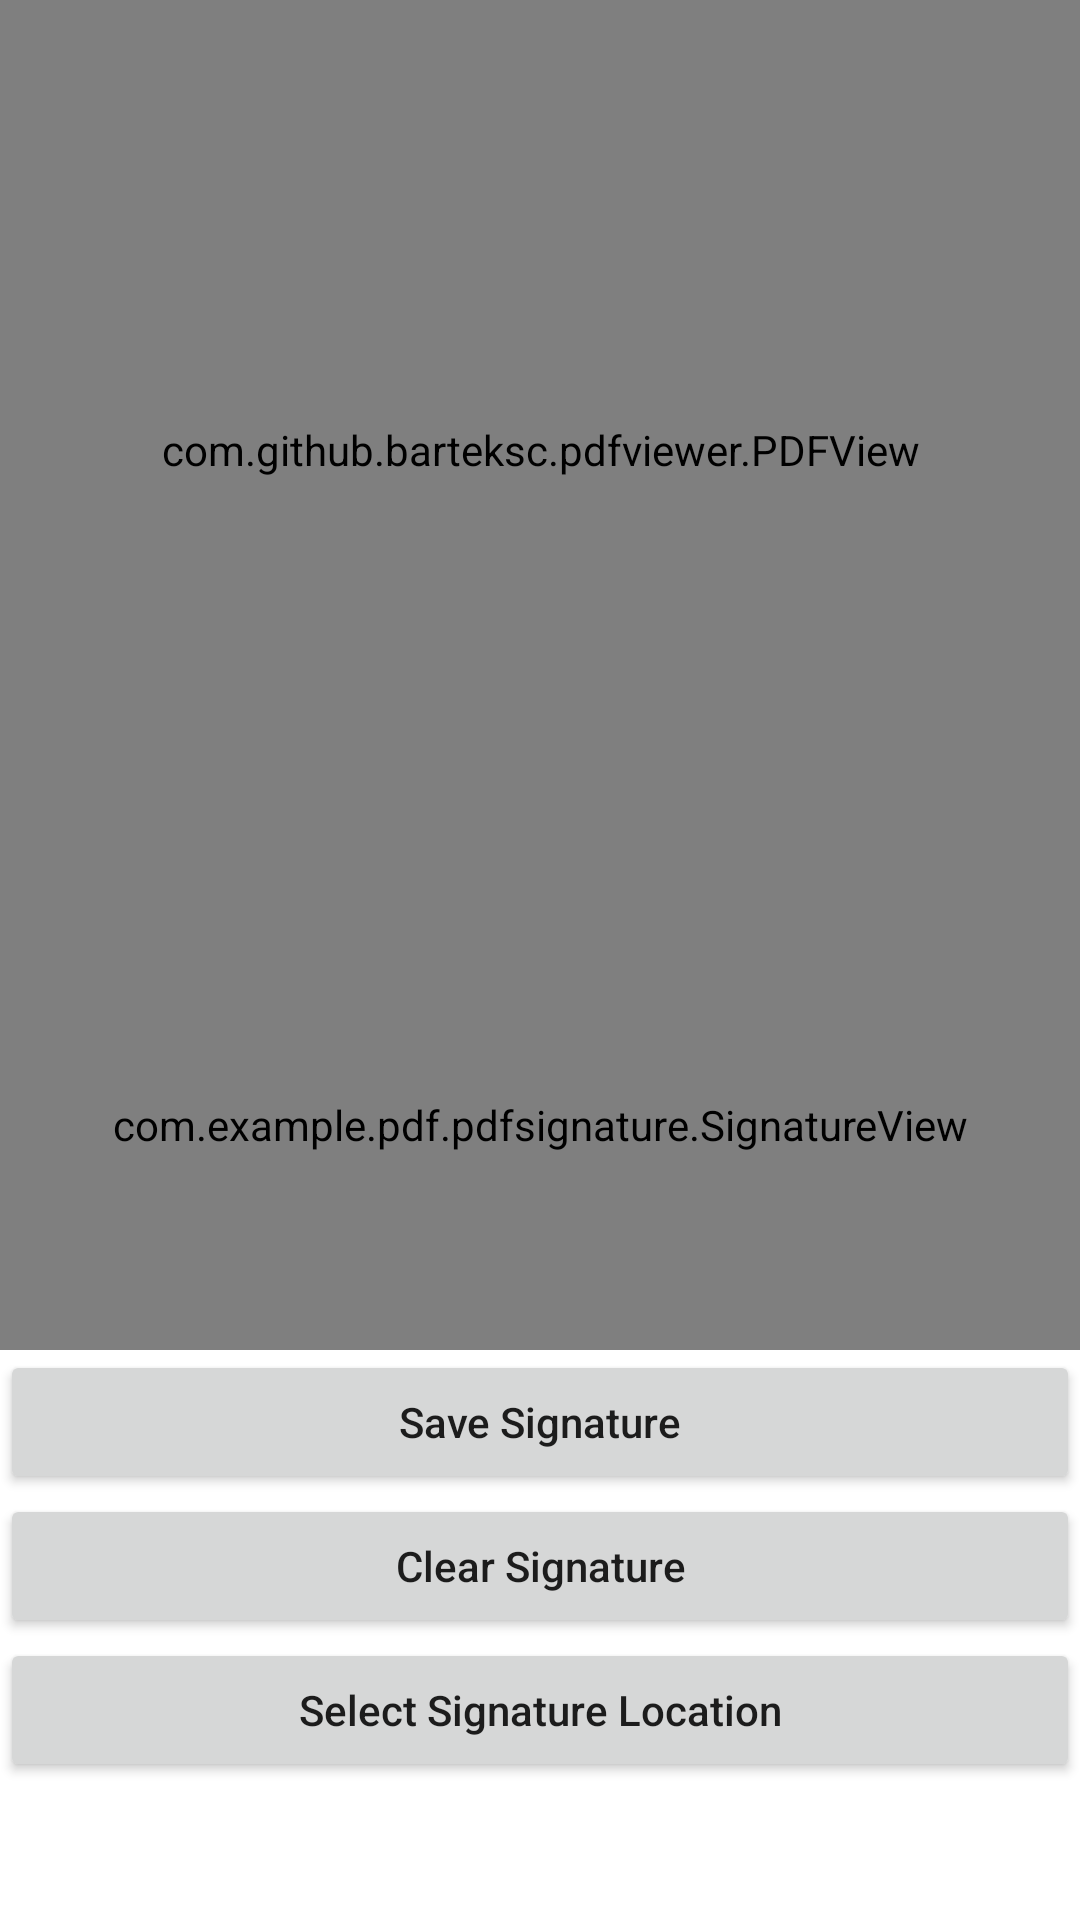

Here is an Android app screen rendered from its layout file. Give the layout XML and the strings, colors and styles it references.
<!-- AndroidManifest.xml: application theme Theme.Pdf -->
<!-- res/layout/fragment_signature.xml -->
<?xml version="1.0" encoding="utf-8"?>
<layout xmlns:android="http://schemas.android.com/apk/res/android"
    xmlns:tools="http://schemas.android.com/tools"
    xmlns:app="http://schemas.android.com/apk/res-auto">



    <androidx.constraintlayout.widget.ConstraintLayout
        android:layout_width="match_parent"
        android:layout_height="match_parent"
        tools:context=".pdfsignature.SignatureFragment">

        <com.github.barteksc.pdfviewer.PDFView
            android:id="@+id/pdfView"
            android:layout_width="match_parent"
            android:layout_height="300dp"
            app:layout_constraintTop_toTopOf="parent"
            app:layout_constraintStart_toStartOf="parent"
            />


        <com.example.pdf.pdfsignature.SignatureView
            android:id="@+id/signatureView"
            android:layout_width="match_parent"
            android:layout_height="150dp"
            app:layout_constraintTop_toBottomOf="@+id/pdfView"
            app:layout_constraintStart_toStartOf="parent"
            />
        <Button
            android:id="@+id/saveSignature"
            android:layout_width="match_parent"
            android:layout_height="wrap_content"
            android:text="Save Signature"
            android:textAllCaps="false"
            app:layout_constraintTop_toBottomOf="@+id/signatureView"
            />
        <Button
            android:id="@+id/clearSignature"
            android:layout_width="match_parent"
            android:layout_height="wrap_content"
            android:text="Clear Signature"
            android:textAllCaps="false"
            app:layout_constraintTop_toBottomOf="@id/saveSignature"
            />
        <Button
            android:id="@+id/savePdf"
            android:layout_width="match_parent"
            android:layout_height="wrap_content"
            android:text="Select Signature Location"
            android:textAllCaps="false"
            app:layout_constraintTop_toBottomOf="@+id/clearSignature"
            />


        <ImageView
            android:id="@+id/imageView"
            android:layout_width="100dp"
            android:layout_height="100dp"
            android:visibility="gone"
            app:layout_constraintStart_toStartOf="parent"
            app:layout_constraintTop_toBottomOf="@id/savePdf" />


    </androidx.constraintlayout.widget.ConstraintLayout>
</layout>
<!-- resources referenced by this layout -->
<resources>
  <style name="Theme.Pdf" parent="Theme.MaterialComponents.DayNight.NoActionBar">
          
          <item name="colorPrimary">@color/dark_blue</item>
          <item name="colorPrimaryVariant">@color/dark_blue</item>
          <item name="colorOnPrimary">@color/dark_blue</item>
          
          <item name="colorSecondary">@color/dark_blue</item>
          <item name="colorSecondaryVariant">@color/dark_blue</item>
          <item name="colorOnSecondary">@color/dark_blue</item>
          
          <item name="android:statusBarColor">?attr/colorPrimaryVariant</item>
          
      </style>
  <color name="dark_blue">#2F4FCD</color>
</resources>
